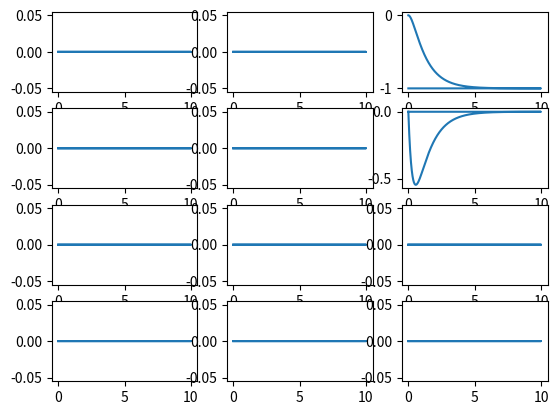

Source code (Python):
import sys
import os
import numpy as np
import matplotlib.pyplot as plt
from math import sin,cos,tan


class DroneControlSim:
    def __init__(self):
        self.sim_time = 10
        self.sim_step = 0.002
        self.drone_states = np.zeros((int(self.sim_time/self.sim_step), 12))
        self.time= np.zeros((int(self.sim_time/self.sim_step),))
        self.rate_cmd = np.zeros((int(self.sim_time/self.sim_step), 3)) 
        self.attitude_cmd = np.zeros((int(self.sim_time/self.sim_step), 3)) 
        self.velocity_cmd = np.zeros((int(self.sim_time/self.sim_step), 3)) 
        self.position_cmd = np.zeros((int(self.sim_time/self.sim_step), 3)) 
        self.pointer = 0 

        self.I_xx = 2.32e-3
        self.I_yy = 2.32e-3
        self.I_zz = 4.00e-3
        self.m = 0.5
        self.g = 9.8
        self.I = np.array([[self.I_xx, .0,.0],[.0,self.I_yy,.0],[.0,.0,self.I_zz]])

    def drone_dynamics(self,T,M):
        x = self.drone_states[self.pointer,0]
        y = self.drone_states[self.pointer,1]
        z = self.drone_states[self.pointer,2]
        vx = self.drone_states[self.pointer,3]
        vy = self.drone_states[self.pointer,4]
        vz = self.drone_states[self.pointer,5]
        phi = self.drone_states[self.pointer,6]
        theta = self.drone_states[self.pointer,7]
        psi = self.drone_states[self.pointer,8]
        p = self.drone_states[self.pointer,9]
        q = self.drone_states[self.pointer,10]
        r = self.drone_states[self.pointer,11]

        R_d_angle = np.array([[1,tan(theta)*sin(phi),tan(theta)*cos(phi)],\
                             [0,cos(phi),-sin(phi)],\
                             [0,sin(phi)/cos(theta),cos(phi)/cos(theta)]])


        R_E_B = np.array([[cos(theta)*cos(psi),cos(theta)*sin(psi),-sin(theta)],\
                          [sin(phi)*sin(theta)*cos(psi)-cos(phi)*sin(psi),sin(phi)*sin(theta)*sin(psi)+cos(phi)*cos(psi),sin(phi)*cos(theta)],\
                          [cos(phi)*sin(theta)*cos(psi)+sin(phi)*sin(psi),cos(phi)*sin(theta)*sin(psi)-sin(phi)*cos(psi),cos(phi)*cos(theta)]])

        d_position = np.array([vx,vy,vz])
        d_velocity = np.array([.0,.0,self.g]) + R_E_B.transpose()@np.array([.0,.0,T])/self.m
        d_angle = R_d_angle@np.array([p,q,r])
        d_q = np.linalg.inv(self.I)@(M-np.cross(np.array([p,q,r]),self.I@np.array([p,q,r])))

        dx = np.concatenate((d_position,d_velocity,d_angle,d_q))

        return dx 

    def run(self):
        for self.pointer in range(self.drone_states.shape[0]-1):
            self.time[self.pointer] = self.pointer * self.sim_step
            psi_cmd = 0.0
            
            self.position_cmd[self.pointer] = [0,0,-1]
            self.velocity_cmd[self.pointer] = self.position_controller(self.position_cmd[self.pointer])

            
            # self.velocity_cmd[self.pointer] = [0.0,0.0,-1.0]
            pitch_roll_cmd,thrust_cmd = self.velocity_controller(self.velocity_cmd[self.pointer])
            self.attitude_cmd[self.pointer] = np.append(pitch_roll_cmd,psi_cmd)

            #self.attitude_cmd[self.pointer] = [1,0,0]
            self.rate_cmd[self.pointer] = self.attitude_controller(self.attitude_cmd[self.pointer])

            # self.rate_cmd[self.pointer] = [1,0,0]
            M = self.rate_controller(self.rate_cmd[self.pointer])
            # thrust_cmd = -10 * self.m

            self.drone_states[self.pointer+1] = self.drone_states[self.pointer] + self.sim_step*self.drone_dynamics(thrust_cmd,M)



    def rate_controller(self,cmd):
        kp_p = 0.016 
        kp_q = 0.016 
        kp_r = 0.028 
        error = cmd - self.drone_states[self.pointer,9:12]
        return np.array([kp_p*error[0],kp_q*error[1],kp_r*error[2]])

    def attitude_controller(self,cmd):
        kp_phi = 2.5 
        kp_theta = 2.5 
        kp_psi = 2.5
        error = cmd - self.drone_states[self.pointer,6:9]
        return np.array([kp_phi*error[0],kp_theta*error[1],kp_psi*error[2]])

    def velocity_controller(self,cmd):
        kp_vx = -0.2
        kp_vy = 0.2
        kp_vz = 2

        psi = self.drone_states[self.pointer,8]
        R = np.array([[cos(psi),sin(psi),0],[-sin(psi),cos(psi),0],[0,0,1]])
        error = R@(cmd - self.drone_states[self.pointer,3:6])
        return np.array([kp_vy*error[1],kp_vx*error[0]]),kp_vz*error[2]-self.g*self.m

    def position_controller(self,cmd):
        kp_x = 0.7 
        kp_y = 0.7 
        kp_z = 0.7 

        error = cmd - self.drone_states[self.pointer,0:3]
        return np.array([kp_x*error[0],kp_y*error[1],kp_z*error[2]])


    def plot_states(self):
        fig1, ax1 = plt.subplots(4,3)
        ax1[0,0].plot(self.time,self.drone_states[:,0])
        ax1[0,1].plot(self.time,self.drone_states[:,1])
        ax1[0,2].plot(self.time,self.drone_states[:,2])

        ax1[1,0].plot(self.time,self.drone_states[:,3])
        ax1[1,1].plot(self.time,self.drone_states[:,4])
        ax1[1,2].plot(self.time,self.drone_states[:,5])

        ax1[2,0].plot(self.time,self.drone_states[:,6])
        ax1[2,1].plot(self.time,self.drone_states[:,7])
        ax1[2,2].plot(self.time,self.drone_states[:,8])

        ax1[3,0].plot(self.time,self.drone_states[:,9])
        ax1[3,1].plot(self.time,self.drone_states[:,10])
        ax1[3,2].plot(self.time,self.drone_states[:,11])

if __name__ == "__main__":
    drone = DroneControlSim()
    drone.run()
    drone.plot_states()
    plt.show()
